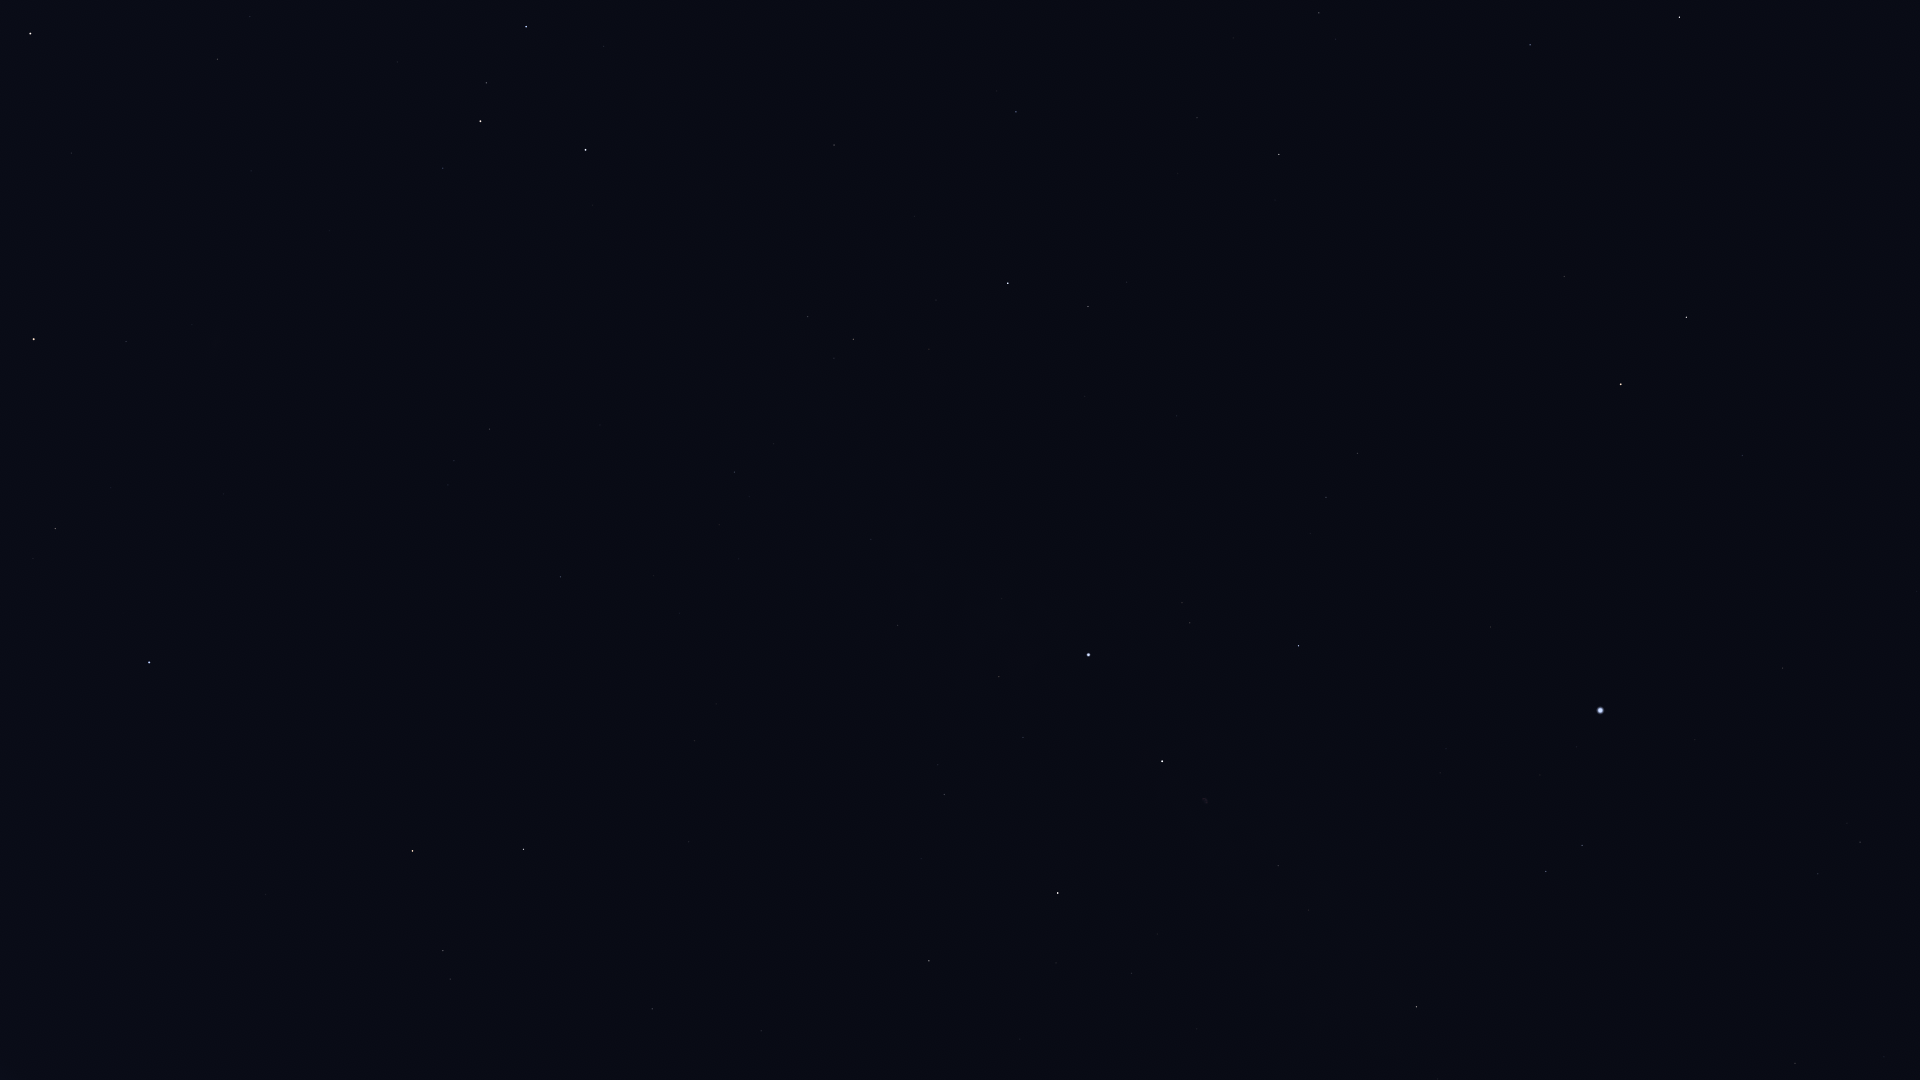

The data file committed next to this chart (first rows):
Star_ID, Name, X, Y
677, Alpheratz, 149, 663
746, Caph, 586, 150
2920, Fulu, 443, 168
3092, HIP 3092, 55, 529
3179, Schedar, 480, 121
3821, Achird, 486, 83
3881, HIP 3881, 192, 325
107418, Castula, 498, 47
4436, HIP 4436, 126, 342
5447, Mirach, 34, 339
6411, Adhil, 189, 152
7513, Titawin, 71, 153
7607, Nembus, 217, 59
9640, Almach, 30, 34
78527, HIP 78527, 1775, 0
80331, Athebyne, 1679, 17
83608, Alrakis, 1720, 223
83895, Aldhibah, 1530, 45
85112, HIP 85112, 1917, 591
85670, Rastaban, 1686, 317
86414, HIP 86414, 1743, 455
86782, Alruba, 1629, 317
87585, Grumium, 1564, 276
87808, HIP 87808, 1783, 668
87833, Eltanin, 1621, 384
87933, HIP 87933, 1860, 842
88794, HIP 88794, 1818, 874
90344, Fafnir, 1390, 156
91262, Vega, 1601, 710
91852, Xihe, 1589, 767
92420, Sheliak, 1582, 845
92791, HIP 92791, 1540, 775
93194, Sulafat, 1546, 871
94376, Altais, 1279, 154
94481, Aladfar, 1446, 749
95771, Anser, 1438, 1079
95853, HIP 95853, 1326, 497
95947, Albireo, 1417, 1007
96100, Alsafi, 1229, 124
97165, Fawaris, 1299, 646
98110, HIP 98110, 1278, 866
98543, HIP 98543, 1268, 1027
100453, Sadr, 1162, 761
102098, Deneb, 1089, 655
102488, Aljanah, 1058, 893
105199, Alderamin, 1008, 283
106032, Alfirk, 1016, 112
107136, Azelfafage, 896, 505
107310, HIP 107310, 779, 966
107354, HIP 107354, 761, 1031
108917, Kurhah, 915, 216
109176, HIP 109176, 652, 1009
109352, HIP 109352, 692, 843
109492, HIP 109492, 853, 339
109937, HIP 109937, 695, 741
110538, HIP 110538, 774, 444
110609, HIP 110609, 749, 497
111022, HIP 111022, 719, 525
111104, HIP 111104, 680, 613
111169, HIP 111169, 735, 472
... 7 more rows
